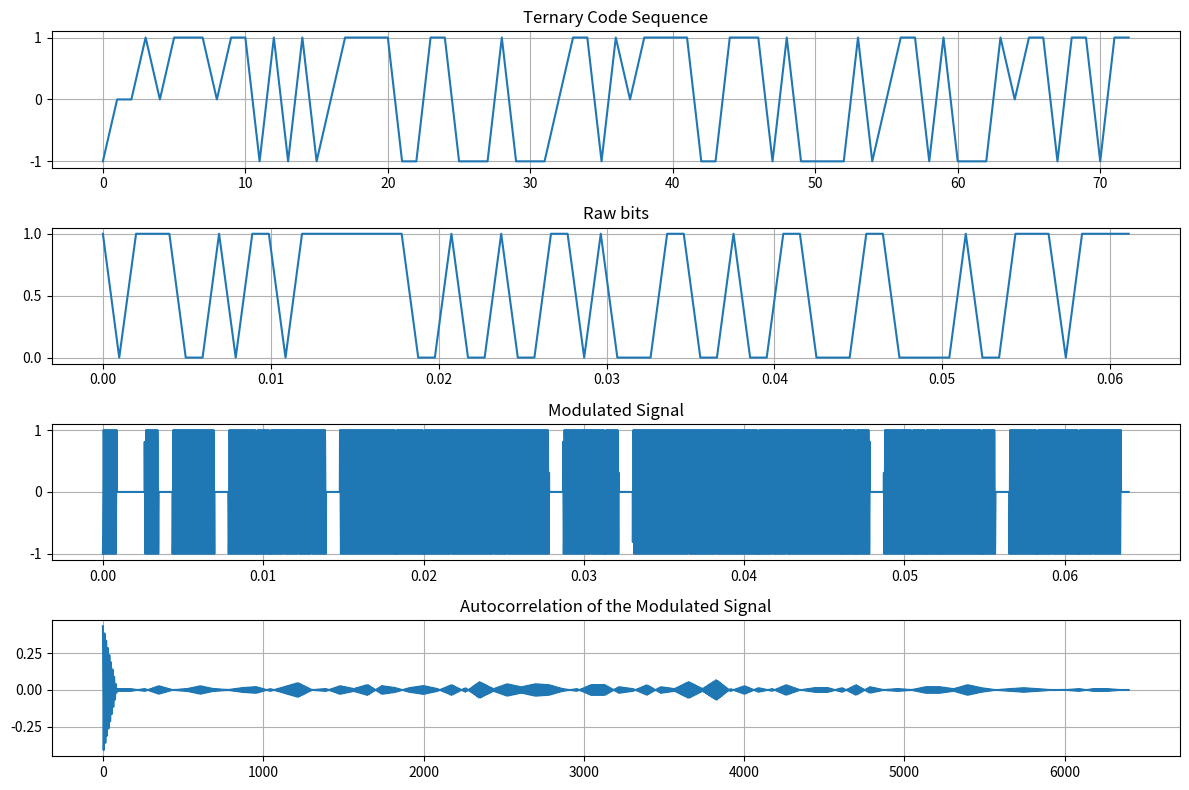

Recreate this plot in Python.
#!/usr/bin/env python
"""
Generate a simulated Ternary Coded modulated transmission centered
on a particular (carrier) frequency, similar to that used
for some types of radar
"""

import numpy as np
import matplotlib.pyplot as plt
from scipy import signal

def generate_ternary_code():
    """
    Generate a Ternary Code Sequence.
    This is based on a sequence published in: https://doi.org/10.1109/TIT.1983.1056707
    Another better source might be: https://doi.org/10.1007/11423461_13
    """
    # A simple ternary sequence example
    perfect_ternary_code = [-1,0,0,+1,0,+1,+1,+1,0,+1,+1,-1,+1,-1,+1,-1,0,+1,+1,+1,+1,-1,-1,+1,+1,-1,-1,-1,
                            +1,-1,-1,-1,0,+1,+1,-1,+1,0,+1,+1,+1,+1,-1,-1,+1,+1,+1,-1,+1,-1,-1,-1,-1,+1,
                            -1,0,+1,+1,-1,+1,-1,-1,-1,+1,0,+1,+1,-1,+1,+1,-1,+1,+1
                            ]
    return perfect_ternary_code

def generate_carrier_wave(center_frequency_hz, sampling_rate_hz, duration_sec):
    """
    Generate the Carrier Wave, which is a simple (co)sine wave centered at desired frequency, with unit amplitude
    :param center_frequency_hz: The desired frequency of the carrier wave
    :param sampling_rate_hz: The desired sampling rate of the returned sequence of samples
    :param duration_sec: The desired duration (length in seconds) of the returned sequence
    :return:
    """
    t = np.arange(0, duration_sec, 1 / sampling_rate_hz)
    carrier_wave = np.cos(2 * np.pi * center_frequency_hz * t)
    return carrier_wave, t

def modulate_with_ternary(carrier_wave, ternary_code):
    """
     Modulate the Carrier Wave with the Ternary Code
    :param carrier_wave:
    :param ternary_code:
    :return: Modulates signal as a sample sequence
    """
    modulated_signal = np.zeros_like(carrier_wave)
    code_length = len(ternary_code)
    samples_per_chip = len(carrier_wave) // code_length

    # TODO this could maybe be made more efficient with numpy, but is fine for an example
    for i, chip in enumerate(ternary_code):
        modulated_signal[i * samples_per_chip: (i + 1) * samples_per_chip] = chip * carrier_wave[i * samples_per_chip: (i + 1) * samples_per_chip]

    return modulated_signal

# Step 4: Measure the Autocorrelation of the Modulated Signal
def autocorrelation(sample_sequence):
    """
    Measure the Autocorrelation of the Modulated Signal
    :param sample_sequence: A sequence of samples
    :return: Normalized autocorrelation
    """
    # result = np.correlate(sample_sequence, sample_sequence, mode='full')
    # result = signal.correlate(sample_sequence, sample_sequence, mode='valid')

    result = signal.correlate(sample_sequence, sample_sequence, mode='full', method='auto')
    result = result[result.size // 2:]/len(sample_sequence)
    print(f"autocorrelation len: {len(result)}")
    return result

# Parameters
n_data_bits = 64
raw_bits = np.random.choice([0, 1], size=n_data_bits)
# ternary_code_length = 17  # Length of the ternary code sequence
carrier_frequency = 10e3   # Carrier frequency in Hz
sampling_rate = 100e3      # Sampling rate in Hz
duration = n_data_bits / (carrier_frequency / 10)  # Duration in seconds

# Generate the ternary code
ternary_code = generate_ternary_code()

# Generate the carrier wave
carrier_wave, time = generate_carrier_wave(carrier_frequency, sampling_rate, duration)

# timestamps used for plotting raw_data
decimated_time = signal.decimate(time, int(len(time) / len(raw_bits)))

# Modulate the carrier wave with the ternary code
modulated_signal = modulate_with_ternary(carrier_wave, ternary_code)

# Measure the autocorrelation of the modulated signal
auto_corr = autocorrelation(modulated_signal)

# Plotting the results
plt.figure(figsize=(12, 8))
subplot_rows = 4
subplot_row_idx = 0

plt.subplot(subplot_rows, 1, (subplot_row_idx:=subplot_row_idx+1))
plt.plot(ternary_code)
plt.title('Ternary Code Sequence')
plt.grid(True)

plt.subplot(subplot_rows, 1, (subplot_row_idx:=subplot_row_idx+1))
plt.plot(decimated_time, raw_bits)
plt.title('Raw bits')
plt.grid(True)

plt.subplot(subplot_rows, 1, (subplot_row_idx:=subplot_row_idx+1))
plt.plot(time, modulated_signal)
plt.title('Modulated Signal')
plt.grid(True)

plt.subplot(subplot_rows, 1, (subplot_row_idx:=subplot_row_idx+1))
plt.plot(auto_corr)
plt.title('Autocorrelation of the Modulated Signal')
plt.grid(True)

plt.tight_layout()
plt.show()
